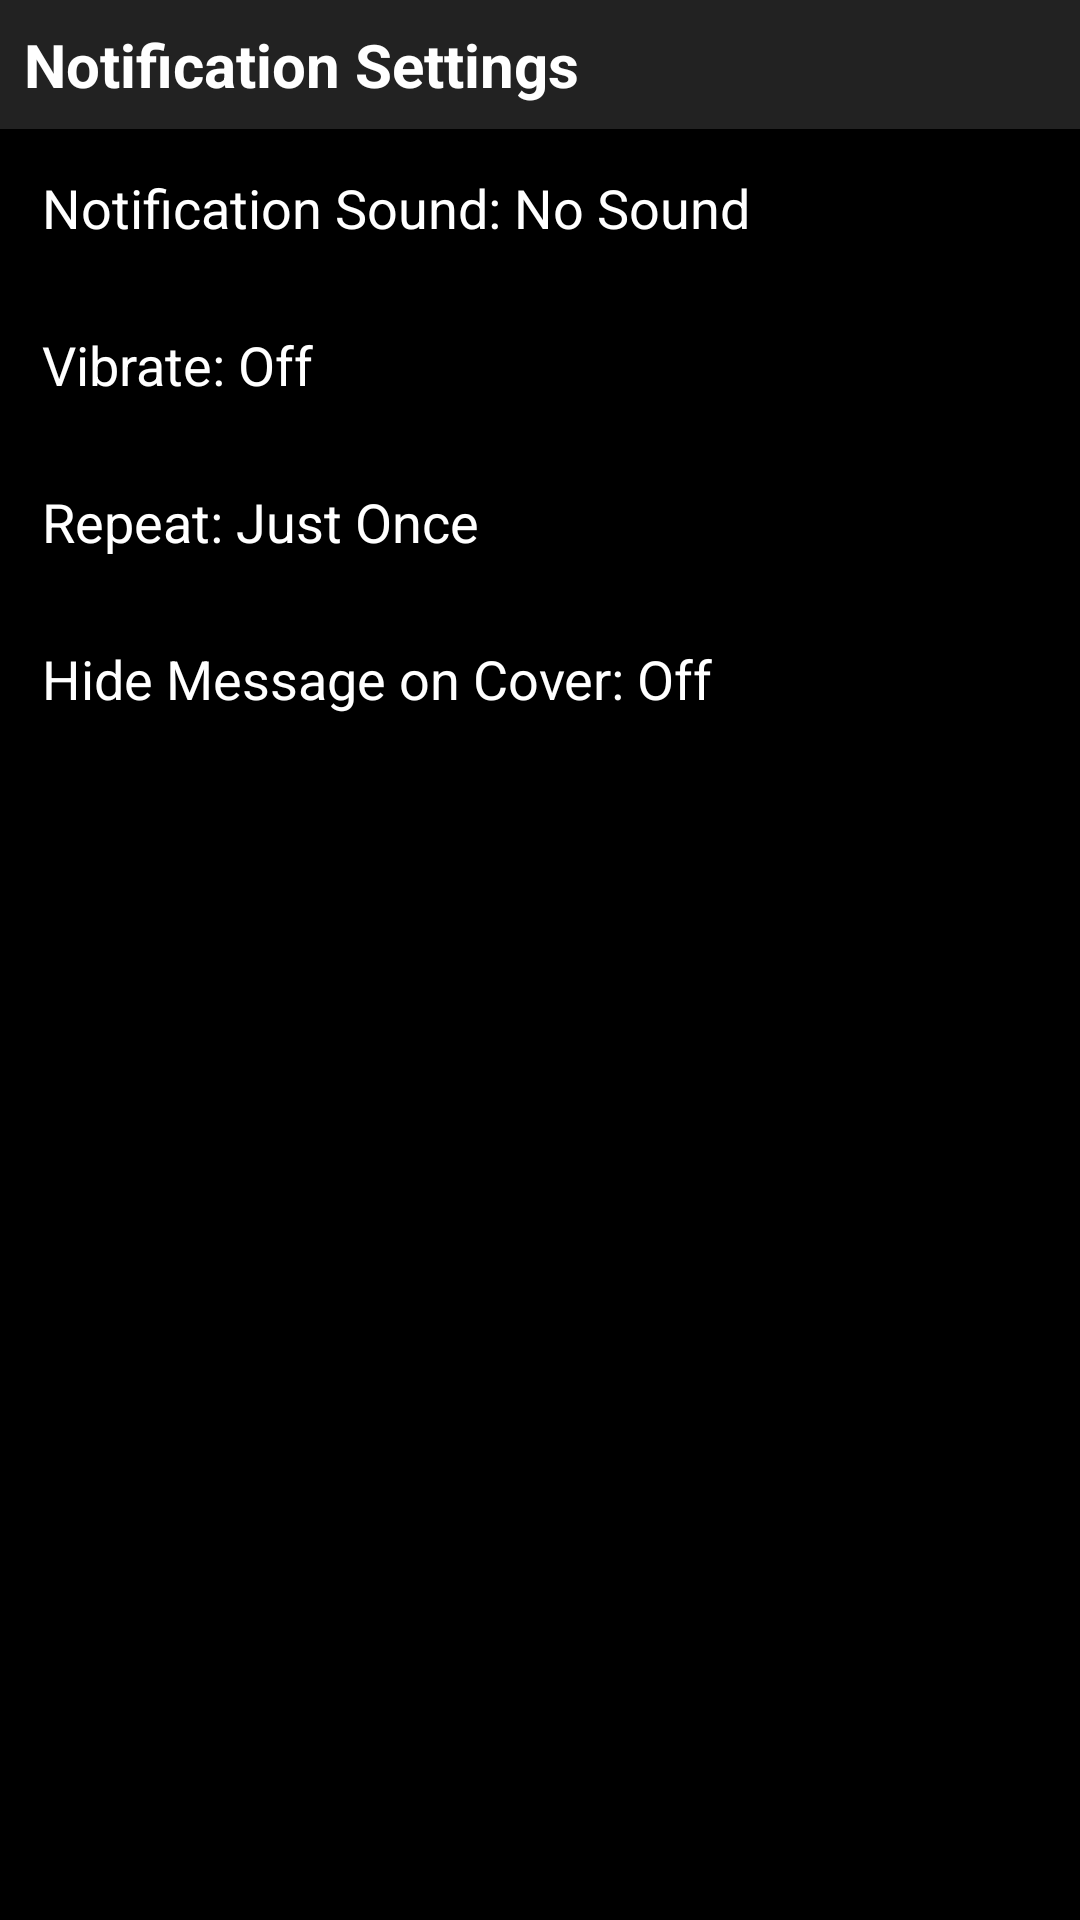

This screen was rendered from an Android layout file. Write that file and the resources it references.
<!-- AndroidManifest.xml: application theme Theme.TurboText -->
<!-- res/layout/activity_notification_settings.xml -->
<?xml version="1.0" encoding="utf-8"?>
<LinearLayout xmlns:android="http://schemas.android.com/apk/res/android"
    android:layout_width="match_parent"
    android:layout_height="match_parent"
    android:orientation="vertical"
    android:background="@android:color/black">

    <TextView
        android:layout_width="match_parent"
        android:layout_height="wrap_content"
        android:text="Notification Settings"
        android:textColor="@android:color/white"
        android:textStyle="bold"
        android:textSize="20sp"
        android:padding="8dp"
        android:background="#222222" />

    <ScrollView
        android:layout_width="match_parent"
        android:layout_height="0dp"
        android:layout_weight="1">

    <LinearLayout
        android:layout_width="match_parent"
        android:layout_height="wrap_content"
        android:orientation="vertical">

    <TextView
        android:id="@+id/notificationSoundRow"
        android:layout_width="match_parent"
        android:layout_height="wrap_content"
        android:text="Notification Sound: No Sound"
        android:textColor="@android:color/white"
        android:textSize="18sp"
        android:padding="14dp"
        android:focusable="true"
        android:focusableInTouchMode="true"
        android:background="?android:attr/selectableItemBackground" />

    <TextView
        android:id="@+id/vibrateRow"
        android:layout_width="match_parent"
        android:layout_height="wrap_content"
        android:text="Vibrate: Off"
        android:textColor="@android:color/white"
        android:textSize="18sp"
        android:padding="14dp"
        android:focusable="true"
        android:focusableInTouchMode="true"
        android:background="?android:attr/selectableItemBackground" />

    <TextView
        android:id="@+id/notificationRepeatRow"
        android:layout_width="match_parent"
        android:layout_height="wrap_content"
        android:text="Repeat: Just Once"
        android:textColor="@android:color/white"
        android:textSize="18sp"
        android:padding="14dp"
        android:focusable="true"
        android:focusableInTouchMode="true"
        android:background="?android:attr/selectableItemBackground" />

    <TextView
        android:id="@+id/hideOnCoverRow"
        android:layout_width="match_parent"
        android:layout_height="wrap_content"
        android:text="Hide Message on Cover: Off"
        android:textColor="@android:color/white"
        android:textSize="18sp"
        android:padding="14dp"
        android:focusable="true"
        android:focusableInTouchMode="true"
        android:background="?android:attr/selectableItemBackground" />




    </LinearLayout>
    </ScrollView>

</LinearLayout>
<!-- resources referenced by this layout -->
<resources>
  <style name="Theme.TurboText" parent="Theme.AppCompat.NoActionBar">
          <item name="android:textSize">22sp</item>
          <item name="android:colorBackground">@android:color/black</item>
          <item name="android:textColor">@android:color/white</item>
      </style>
</resources>
